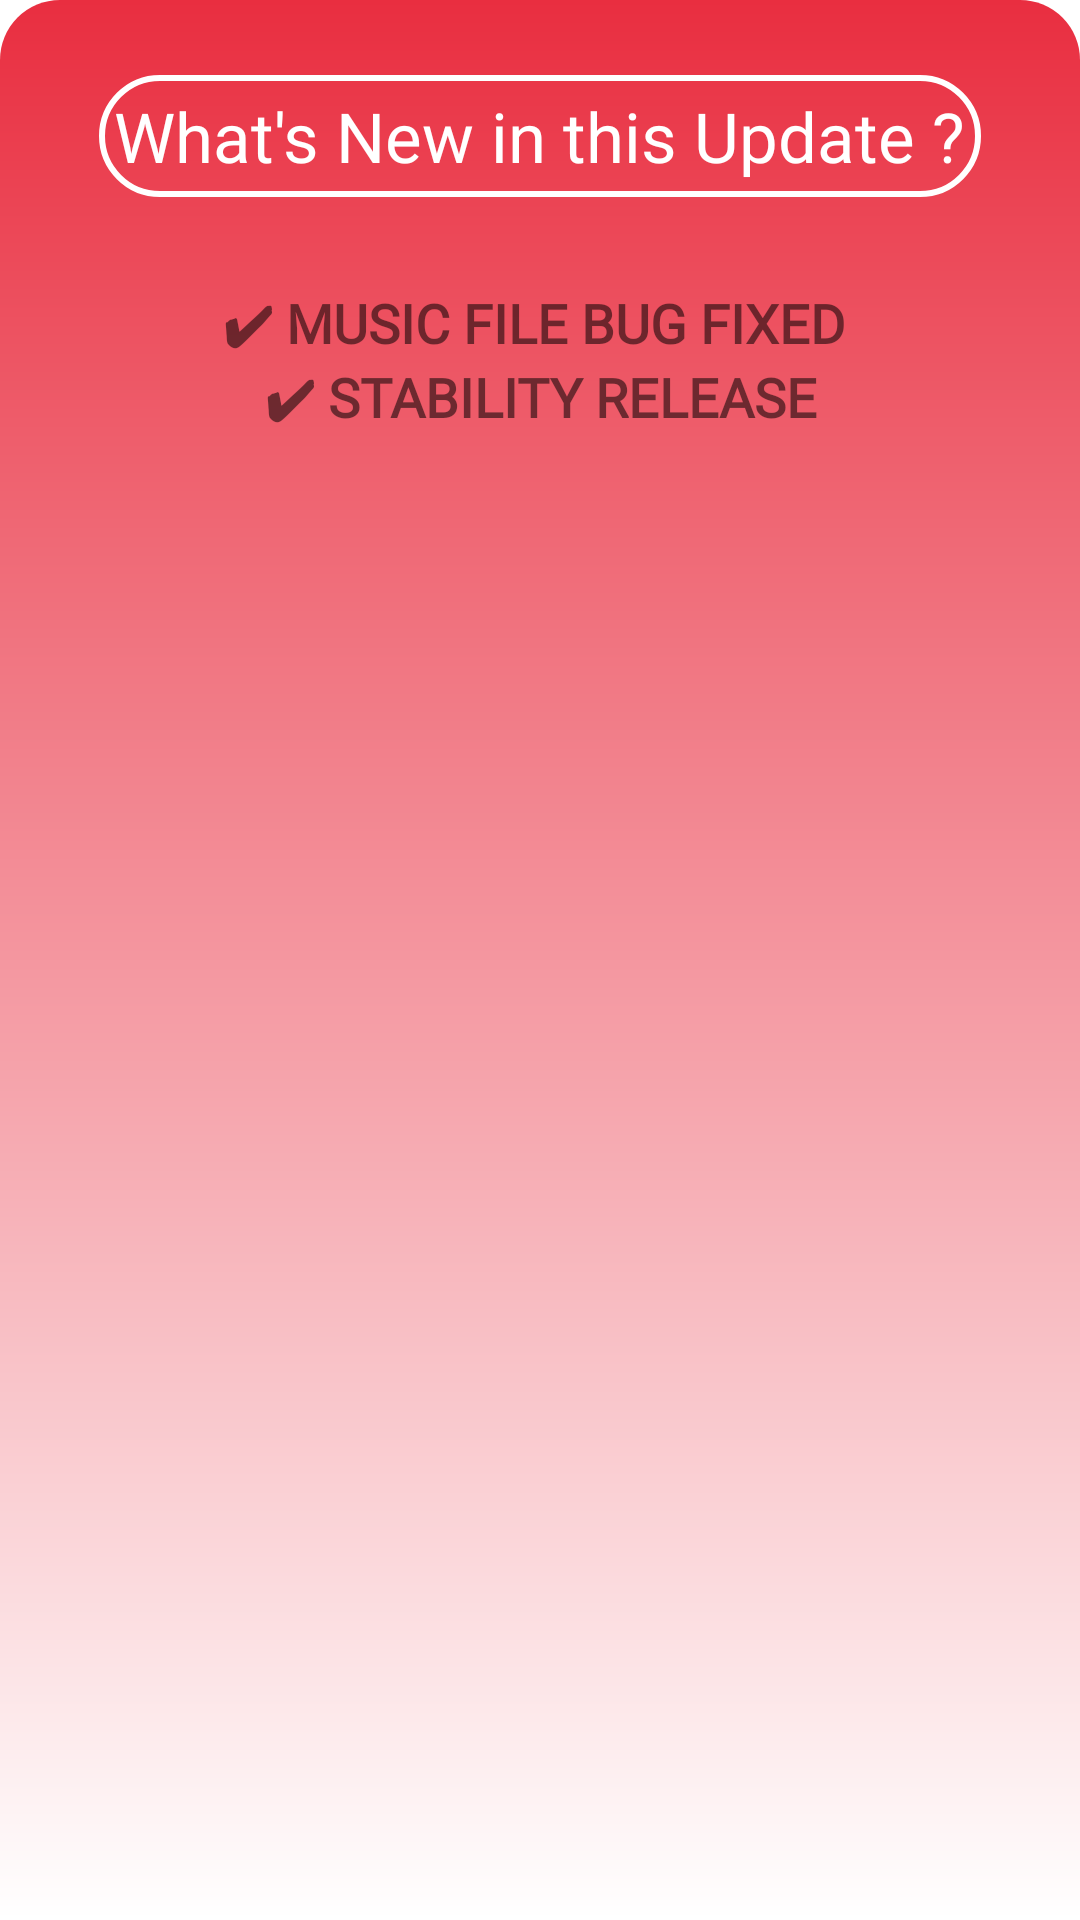

Here is an Android app screen rendered from its layout file. Give the layout XML and the strings, colors and styles it references.
<!-- AndroidManifest.xml: application theme Theme.NOCOStudio -->
<!-- res/layout/whats_new_bottom_sheet.xml -->
<?xml version="1.0" encoding="utf-8"?>
<LinearLayout xmlns:android="http://schemas.android.com/apk/res/android"
    android:layout_width="match_parent"
    android:layout_height="match_parent"
    android:id="@+id/whats_new_bottom_sheet"
    android:background="@drawable/bottom_sheet_background"
    xmlns:app="http://schemas.android.com/apk/res-auto"
    android:orientation="vertical">

    <androidx.constraintlayout.widget.ConstraintLayout
        android:layout_width="match_parent"
        android:layout_height="wrap_content"
        android:orientation="horizontal"
        >
        <TextView
            android:background="@drawable/round_back"
            android:padding="5dp"
            android:layout_marginTop="25dp"
            android:backgroundTint="@color/white"
            android:id="@+id/bottom_sheet_title"
            android:layout_width="wrap_content"
            android:layout_height="wrap_content"
            android:text="What's New in this Update ?"
            android:fontFamily="@font/airbnb_cereal_extra_bold"
            android:textStyle="normal"
            android:textSize="23sp"
            android:textColor="@color/white"
            app:layout_constraintStart_toStartOf="parent"
            app:layout_constraintTop_toTopOf="parent"
            app:layout_constraintEnd_toEndOf="parent"
            />


        <TextView
            android:layout_width="match_parent"
            android:layout_height="wrap_content"
            android:text="@string/bottom_sheet_dialog"
            app:layout_constraintStart_toStartOf="parent"
            app:layout_constraintEnd_toEndOf="parent"
            app:layout_constraintTop_toBottomOf="@+id/bottom_sheet_title"
            android:layout_marginTop="6dp"
            android:textAlignment="center"
            android:textSize="18sp"
            android:fontFamily="@font/airbnb_cereal_book"
            android:textStyle="bold"
            android:textColor="@color/text_shadow_white"
            android:layout_marginStart="16dp"
            android:layout_marginEnd="16dp"
            app:layout_constraintBottom_toBottomOf="parent"
            android:layout_marginBottom="20dp"
            />
    </androidx.constraintlayout.widget.ConstraintLayout>

</LinearLayout>
<!-- resources referenced by this layout -->
<resources>
  <color name="white">#FFFFFFFF</color>
  <!-- drawable bottom_sheet_background (drawable) -->
  <?xml version="1.0" encoding="utf-8"?>
  <shape xmlns:android="http://schemas.android.com/apk/res/android"
      android:shape="rectangle"
      >
  
      <gradient
              android:angle="270"
              android:startColor="@color/theme1"
              android:endColor="@color/white"
          />
      <corners
          android:topRightRadius="20dp"
          android:topLeftRadius="20dp" />
  
  </shape>
  <!-- drawable round_back (drawable) -->
  <?xml version="1.0" encoding="utf-8"?>
  <shape xmlns:android="http://schemas.android.com/apk/res/android"
      android:shape="rectangle"
      >
  
      <solid
          android:color="@android:color/transparent"/>
      <stroke
          android:color="@color/theme"
          android:width="2dp"/>
      <corners
          android:radius="1000dp"/>
  
  </shape>
  <string name="bottom_sheet_dialog">\n✔ MUSIC FILE BUG FIXED \n✔ STABILITY RELEASE</string>
  <style name="Theme.NOCOStudio" parent="Theme.MaterialComponents.DayNight.NoActionBar">
          
          <item name="colorPrimary">@color/theme1</item>
          <item name="colorPrimaryVariant">@color/theme1</item>
          <item name="colorOnPrimary">@color/black</item>
          
          <item name="colorSecondary">@color/theme1</item>
          <item name="colorSecondaryVariant">@color/theme1</item>
          <item name="colorOnSecondary">@color/white</item>
          
          <item name="android:statusBarColor" tools:targetApi="l">?attr/colorPrimaryVariant</item>
          
      </style>
  <color name="theme1">#e92e40</color>
  <color name="theme">#e92e40</color>
  <color name="black">#FF000000</color>
</resources>
